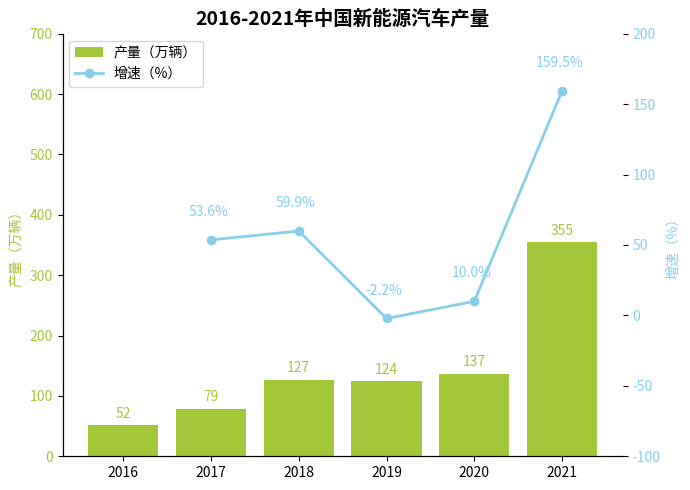

Write Python code to recreate this figure.
import matplotlib.pyplot as plt
import numpy as np

# 年份
years = [2016, 2017, 2018, 2019, 2020, 2021]
# 新能源汽车产量（万辆，模拟数据 ）
production = [52, 79, 127, 124, 137, 355]
# 增速（%，模拟数据 ）
growth_rates = [53.6, 59.9, -2.2, 10.0, 159.5]  # 注意：2016 年无增速（对比前一年），这里按图中数据逻辑，从 2017 开始有增速点

# 创建画布和子图
fig, ax1 = plt.subplots(figsize=(7, 5))

ax1.set_ylim(0, 700)

# 绘制柱状图（产量 ）
ax1.bar(years, production, color="#A4C639", label="产量（万辆）")
ax1.set_ylabel("产量（万辆）", color="#A4C639")
ax1.tick_params(axis='y', labelcolor="#A4C639")

# 创建次坐标轴绘制折线图（增速 ）
ax2 = ax1.twinx()

ax2.set_ylim(-100, 200)

# 折线图的 x 轴取 2017-2021（对应增速数据点 ），与原图一致
ax2.plot(years[1:], growth_rates, marker='o', color="#87CEEB", label="增速（%）", linewidth=2)
ax2.set_ylabel("增速（%）", color="#87CEEB")
ax2.tick_params(axis='y', labelcolor="#87CEEB")

# 添加柱状图数据标注
for x, y in zip(years, production):
    ax1.annotate(f'{y}',
                xy=(x, y),
                xytext=(0, 3),  # 标注位置微调
                textcoords="offset points",
                ha='center', va='bottom',
                color="#A4C639")

# 添加折线图数据标注（注意：只标注 2017-2021 ）
for x, y in zip(years[1:], growth_rates):
    ax2.annotate(f'{y}%',
                xy=(x, y),
                xytext=(-2, 15),  # 标注位置微调
                textcoords="offset points",
                ha='center', va='bottom',
                color="#87CEEB")

# 设置 x 轴刻度
ax1.set_xticks(years)
# 设置标题
ax1.set_title("2016-2021年中国新能源汽车产量", fontsize=14, fontweight="bold")

# 合并图例（注意：折线图从 2017 开始，需调整图例显示 ）
lines, labels = ax1.get_legend_handles_labels()
lines2, labels2 = ax2.get_legend_handles_labels()
ax2.legend(lines + lines2, labels + labels2, loc='upper left')

# 美化图表，隐藏顶部和右侧边框
for spine in ["top", "right"]:
    ax1.spines[spine].set_visible(False)
    ax2.spines[spine].set_visible(False)

plt.tight_layout()
plt.show()
